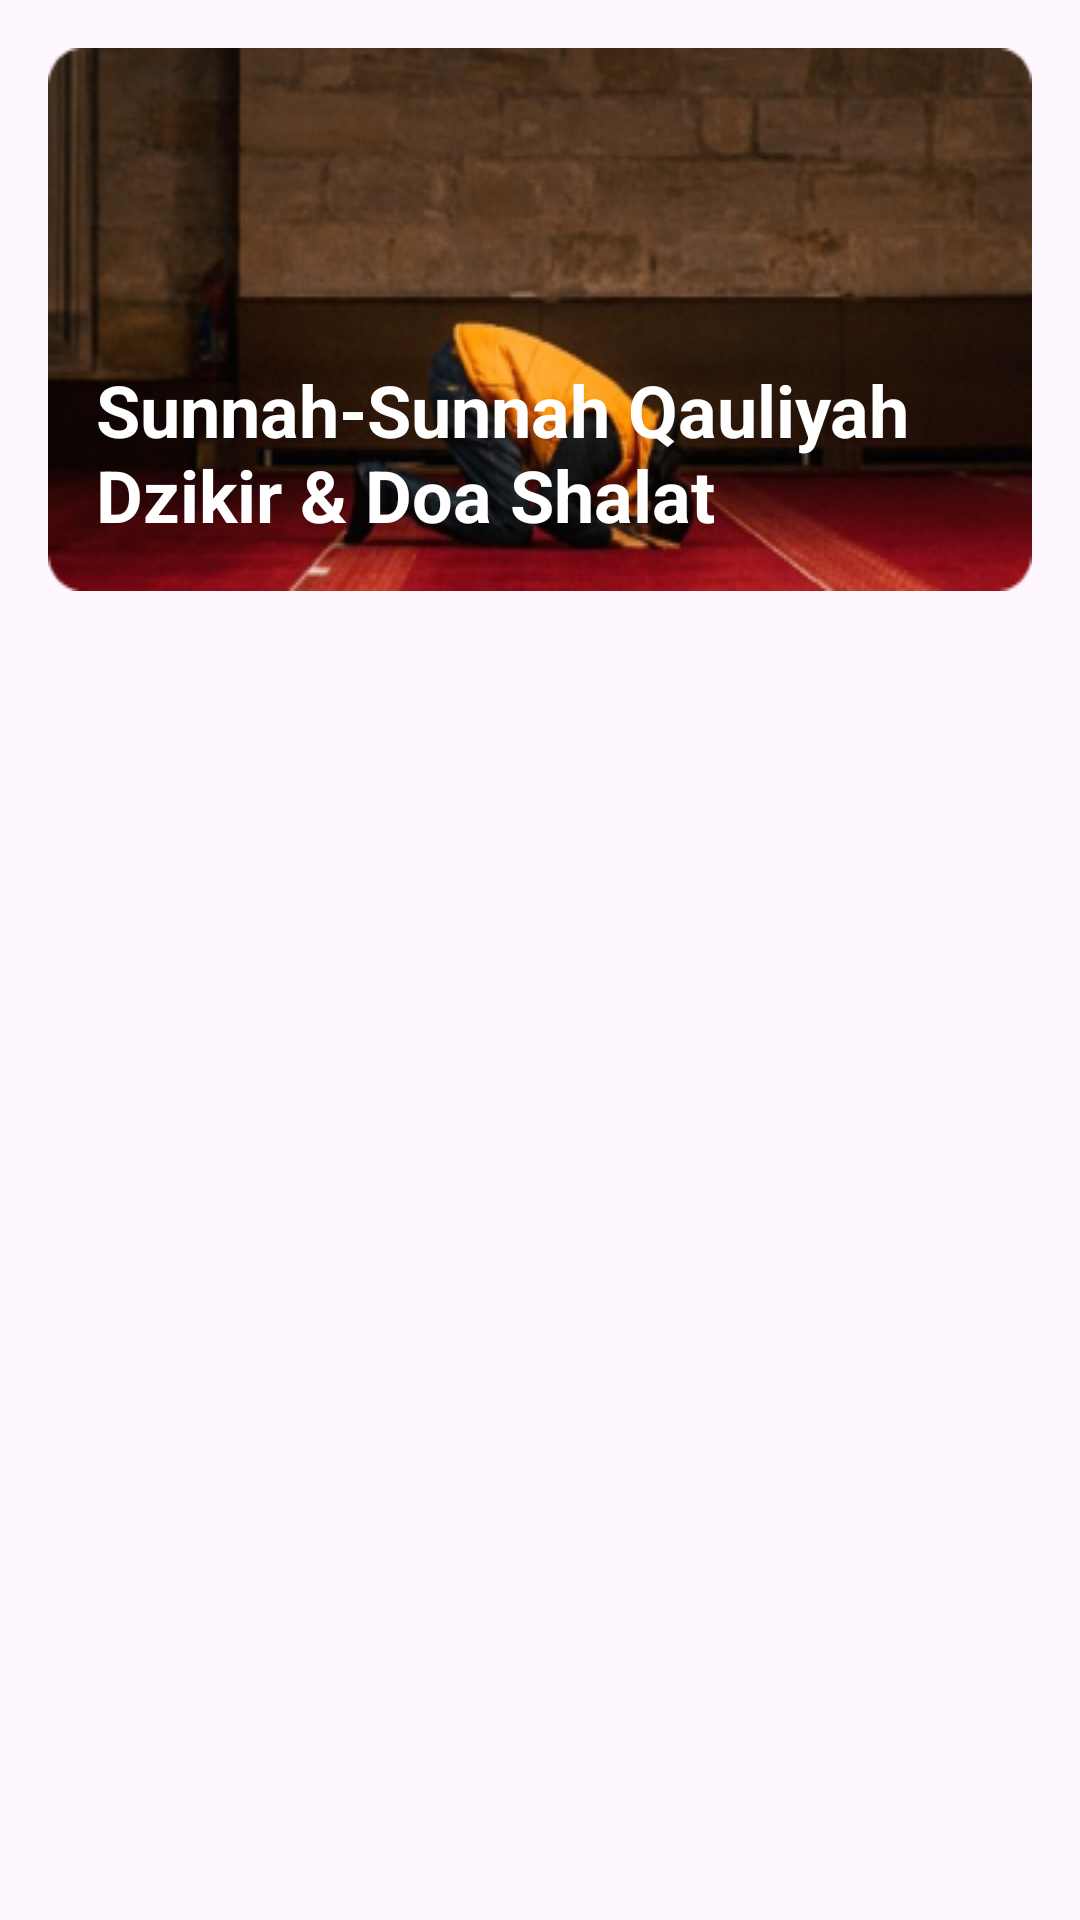

Layout XML and referenced resources for this Android screen:
<!-- AndroidManifest.xml: application theme Theme.DoaDzikir -->
<!-- res/layout/activity_qauliyah_sholat.xml -->
<?xml version="1.0" encoding="utf-8"?>
<RelativeLayout
    xmlns:android="http://schemas.android.com/apk/res/android"
    xmlns:app="http://schemas.android.com/apk/res-auto"
    xmlns:tools="http://schemas.android.com/tools"
    android:layout_width="match_parent"
    android:layout_height="match_parent"
    android:padding="16dp"
    tools:context=".ui.QauliyahSholatActivity">

    <TextView
        android:id="@+id/tv_txt_qauliyah"
        android:layout_width="match_parent"
        android:layout_height="wrap_content"
        android:layout_alignParentTop="true"
        android:layout_marginBottom="16dp"
        android:background="@drawable/bg_qauliyah"
        android:gravity="bottom"
        android:paddingStart="16dp"
        android:paddingEnd="16dp"
        android:paddingBottom="16dp"
        android:text="@string/txt_sunnah_qauliyah"
        android:textSize="24sp"
        android:textStyle="bold"
        android:textColor="@color/white"/>
    <androidx.recyclerview.widget.RecyclerView
        android:id="@+id/rv_qauliyah_sholat"
        android:layout_width="match_parent"
        android:layout_height="wrap_content"
        tools:listitem="@layout/row_item_dzikir_doa"
        android:layout_below="@id/tv_txt_qauliyah"/>

</RelativeLayout>
<!-- res/layout/row_item_dzikir_doa.xml (included above) -->
<?xml version="1.0" encoding="utf-8"?>
<LinearLayout
    xmlns:android="http://schemas.android.com/apk/res/android"
    android:layout_width="match_parent"
    android:layout_height="wrap_content"
    android:layout_marginBottom="16dp"
    android:background="@drawable/bg_item"
    android:orientation="vertical">

    <TextView
        android:id="@+id/tv_desc"
        android:layout_width="match_parent"
        android:layout_height="wrap_content"
        android:background="@drawable/bg_blue_gray"
        android:fontFamily="sans-serif"
        android:paddingStart="16dp"
        android:paddingTop="16dp"
        android:paddingEnd="16dp"
        android:paddingBottom="16dp"
        android:textColor="@color/dot_blue"
        android:textSize="16sp"
        android:textStyle="bold" />

    <TextView
        android:id="@+id/tv_lafaz"
        android:layout_width="match_parent"
        android:layout_height="wrap_content"
        android:layout_marginBottom="16dp"
        android:fontFamily="@font/arabic_arihna"
        android:paddingStart="16dp"
        android:paddingTop="8dp"
        android:paddingEnd="16dp"
        android:textColor="@color/blue"
        android:textSize="20sp"
        android:textStyle="bold" />

    <TextView
        android:id="@+id/tv_terjemah"
        android:layout_width="match_parent"
        android:layout_height="wrap_content"
        android:fontFamily="sans-serif"
        android:paddingStart="16dp"
        android:paddingEnd="16dp"
        android:paddingBottom="16dp"
        android:textColor="@color/blue"
        android:textSize="16sp"
        android:textStyle="italic" />


</LinearLayout>
<!-- resources referenced by this layout -->
<resources>
  <color name="blue">#153372</color>
  <color name="dot_blue">#012F50</color>
  <color name="white">#FFFFFFFF</color>
  <!-- drawable bg_blue_gray (drawable) -->
  <?xml version="1.0" encoding="utf-8"?>
  <shape xmlns:android="http://schemas.android.com/apk/res/android">
      android:shape="rectangle">
  
      <solid android:color="@color/blue_gray" />
  
      <corners
          android:topLeftRadius="15dp"
          android:topRightRadius="15dp" />
  </shape>
  <!-- drawable bg_item (drawable) -->
  <?xml version="1.0" encoding="utf-8"?>
  <shape
      xmlns:android="http://schemas.android.com/apk/res/android"
      android:shape="rectangle">
  
      <corners android:radius="15dp"/>
      <solid android:color="@color/gray"/>
  
  
  </shape>
  <!-- drawable bg_qauliyah: png bitmap (drawable, 98894 bytes) -->
  <string name="txt_sunnah_qauliyah">Sunnah-Sunnah Qauliyah \nDzikir &amp; Doa Shalat</string>
  <style name="Theme.DoaDzikir" parent="Base.Theme.DoaDzikir" />
  <color name="blue_gray">#AEBEE5</color>
  <color name="gray">#E6E8F5</color>
  <style name="Base.Theme.DoaDzikir" parent="Theme.Material3.DayNight">
          
          
          <item name="colorSurface">@color/blue</item>
          <item name="titleTextColor">@color/white</item>
          <item name="homeAsUpIndicator">@drawable/ic_back</item>
          <item name="android:statusBarColor">@color/blue</item>
      </style>
</resources>
